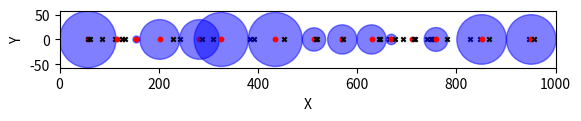

Python code for this plot:
import matplotlib.pyplot as plt
import numpy as np
N = 50  # Số lượng vòng tròn
x_pos = np.array([57, 57, 61, 85, 112, 115, 125, 125, 132, 155, 202, 228, 242, 282, 287, 310, 326, 384, 392, 435, 453, 513, 518, 520, 570, 570, 571, 629, 645, 647, 664, 669, 677, 693, 711, 714, 716, 740, 748, 751, 755, 759, 782, 828, 847, 851, 
865, 947, 951, 956])  # Mảng hoành độ tâm vòng tròn
radii = np.array([57, 0, 0, 0, 0, 1, 0, 0, 0, 7.0, 40.0, 0, 0, 40.0, 0, 0, 54.5, 0, 0, 54.5, 0, 23.5, 0, 0, 0, 29.5, 0, 29.5, 0, 0, 0, 10.5, 0, 0, 2.0, 0, 0, 0, 0, 0, 0, 24.0, 0, 0, 0, 50.0, 0, 0, 50.0, 0])  # Mảng bán kính vòng tròn
fig, ax = plt.subplots()

# Vẽ các vòng tròn
for i in range(N):
    circle = plt.Circle((x_pos[i], 0), radii[i], color='blue', alpha=0.5)
    ax.add_patch(circle)
    if radii[i] > 0:
      ax.scatter(x_pos[i], 0, marker='o', color='red', s=10)  # Chấm đỏ có kích thước 10
    else:
      ax.scatter(x_pos[i], 0, marker='x', color='black', s=10)  # Chấm đen có kích thước 10
# Thiết lập trục
ax.set_xlim(0, 1000)  # Thiết lập giới hạn trục X
ax.set_ylim(-radii.max(), radii.max())  # Thiết lập giới hạn trục Y
ax.set_aspect('equal')  # Giữ tỷ lệ khung hình

# Thêm nhãn trục
ax.set_xlabel('X')
ax.set_ylabel('Y')

# Hiển thị đồ thị
plt.show()
